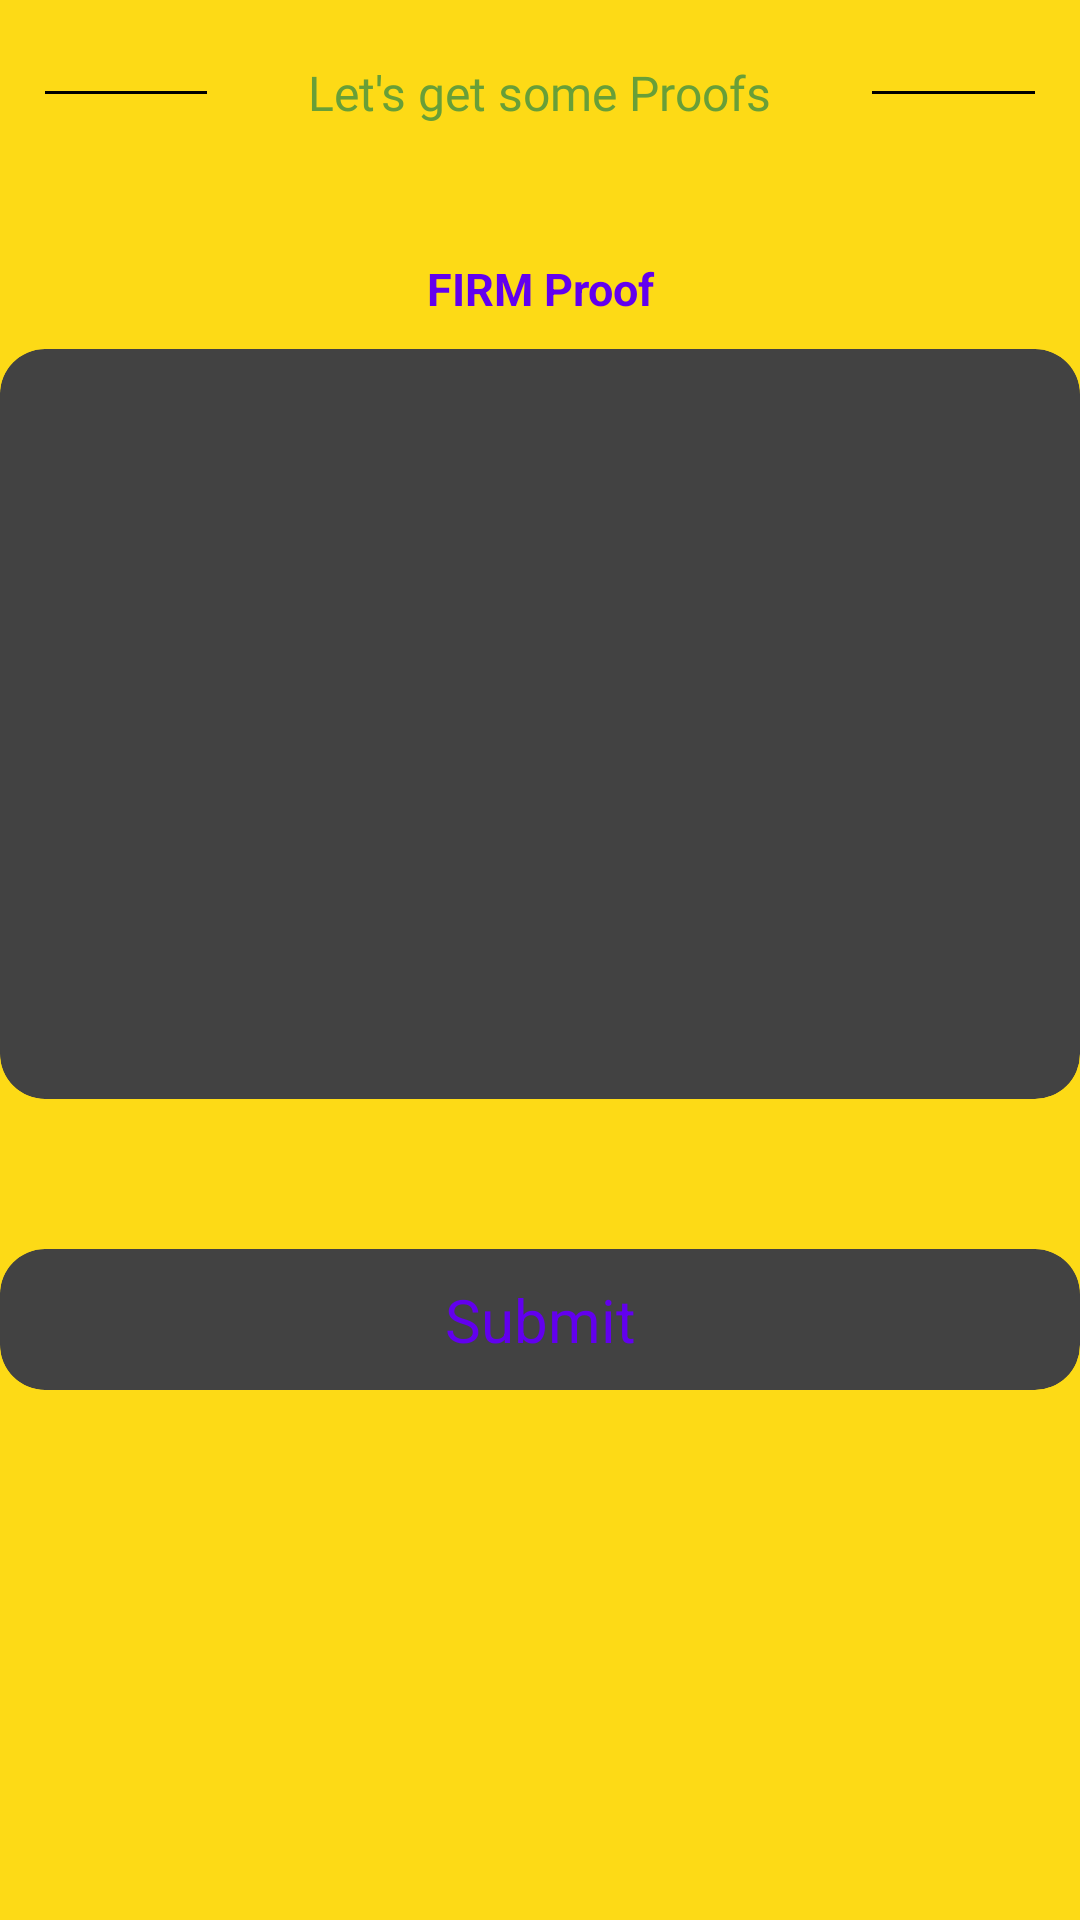

Reconstruct the res/layout file that produces this screen, plus the resources it refers to.
<!-- AndroidManifest.xml: application theme Theme.RoadPilot -->
<!-- res/layout/activity_owner_firm.xml -->
<?xml version="1.0" encoding="utf-8"?>
<androidx.constraintlayout.widget.ConstraintLayout xmlns:android="http://schemas.android.com/apk/res/android"
    xmlns:app="http://schemas.android.com/apk/res-auto"
    xmlns:tools="http://schemas.android.com/tools"
    android:layout_width="match_parent"
    android:background="@color/yellow"
    android:layout_height="match_parent"
    tools:context=".Registers.OwnerFirmActivity">

    <LinearLayout
        android:id="@+id/linearLayout5"
        android:layout_width="match_parent"
        android:layout_height="wrap_content"
        android:layout_marginStart="15dp"
        android:layout_marginTop="20dp"
        android:layout_marginEnd="15dp"
        android:gravity="center"
        android:orientation="horizontal"
        app:layout_constraintEnd_toEndOf="parent"
        app:layout_constraintStart_toStartOf="parent"
        app:layout_constraintTop_toTopOf="parent">

        <View
            android:layout_width="0dp"
            android:layout_height="1dp"
            android:layout_weight="4"
            android:background="@color/black" />

        <TextView
            android:id="@+id/t3"
            style="@style/viewParent.headerText.NoMode"
            android:layout_width="wrap_content"
            android:layout_height="wrap_content"
            android:layout_weight="5"
            android:fontFamily="@font/comfortaa_light"
            android:gravity="center"
            android:text="@string/let_s_get_some_proofs"
            android:textAlignment="center"
            android:textColor="#689F38"
            android:textSize="16sp" />

        <View
            android:layout_width="0dp"
            android:layout_height="1dp"
            android:layout_weight="4"
            android:background="@color/black" />

    </LinearLayout>

    <LinearLayout
        android:layout_width="match_parent"
        android:layout_height="wrap_content"
        android:orientation="vertical"
        app:layout_constraintBottom_toBottomOf="parent"
        app:layout_constraintTop_toBottomOf="@+id/linearLayout5"
        app:layout_constraintVertical_bias="0.143"
        tools:layout_editor_absoluteX="0dp">

        <TextView
            android:id="@+id/t5"
            android:layout_width="match_parent"
            android:layout_height="wrap_content"
            android:layout_marginTop="15dp"
            android:text="FIRM Proof"
            android:textAlignment="center"
            android:textColor="@color/purple_500"
            android:textSize="15sp"
            android:textStyle="bold" />

        <androidx.cardview.widget.CardView
            android:id="@+id/aa_front"
            android:layout_width="match_parent"
            android:layout_height="wrap_content"
            android:layout_marginTop="10dp"
            app:cardCornerRadius="15dp"
            app:cardElevation="5dp">

            <ImageView
                android:id="@+id/fr_img"
                android:layout_width="match_parent"
                android:layout_height="250dp"
                android:background="@drawable/background_home"
                android:contentDescription="@string/todo"
                android:scaleType="fitXY"
                tools:ignore="ImageContrastCheck" />



        </androidx.cardview.widget.CardView>


        <androidx.cardview.widget.CardView
            android:layout_width="match_parent"
            android:layout_height="wrap_content"
            android:layout_marginTop="50dp"
            app:cardCornerRadius="15dp"
            app:cardElevation="15dp">

            <RelativeLayout
                android:layout_width="match_parent"
                android:layout_height="wrap_content"
                android:background="@drawable/background_home">

                <TextView
                    android:id="@+id/submit"
                    style="@style/modifiedEditText"
                    android:layout_width="match_parent"
                    android:layout_height="wrap_content"
                    android:padding="10dp"
                    android:text="@string/submit"
                    android:textAlignment="center"
                    android:textColor="@color/purple_500"
                    android:textColorHint="@color/purple_500" />


            </RelativeLayout>

        </androidx.cardview.widget.CardView>


    </LinearLayout>

</androidx.constraintlayout.widget.ConstraintLayout>
<!-- resources referenced by this layout -->
<resources>
  <color name="black">#FF000000</color>
  <color name="purple_500">#FF6200EE</color>
  <color name="yellow">#FDDA16</color>
  <string name="let_s_get_some_proofs">Let\'s get some Proofs</string>
  <string name="submit">Submit</string>
  <string name="todo">TODO</string>
  <style name="modifiedEditText" parent="parent">
          <item name="android:textSize">@dimen/newsMoreTextSize</item>
          <item name="android:backgroundTint" tools:ignore="NewApi">@color/white</item>
      </style>
  <style name="viewParent.headerText.NoMode">
          <item name="android:textColor">@color/appcolor</item>
      </style>
  <style name="Theme.RoadPilot" parent="Theme.AppCompat.Light.NoActionBar">
          
          <item name="colorPrimary">@color/appcolor</item>
          <item name="colorPrimaryDark">@color/appcolor</item>
          <item name="colorAccent">@color/appcolor</item>
          
      </style>
  <style name="parent">
          <item name="android:layout_width">match_parent</item>
          <item name="android:layout_height">wrap_content</item>
      </style>
  <dimen name="newsMoreTextSize">20sp</dimen>
  <color name="white">#FFFFFFFF</color>
  <color name="appcolor">#F3FF0D5E</color>
</resources>
